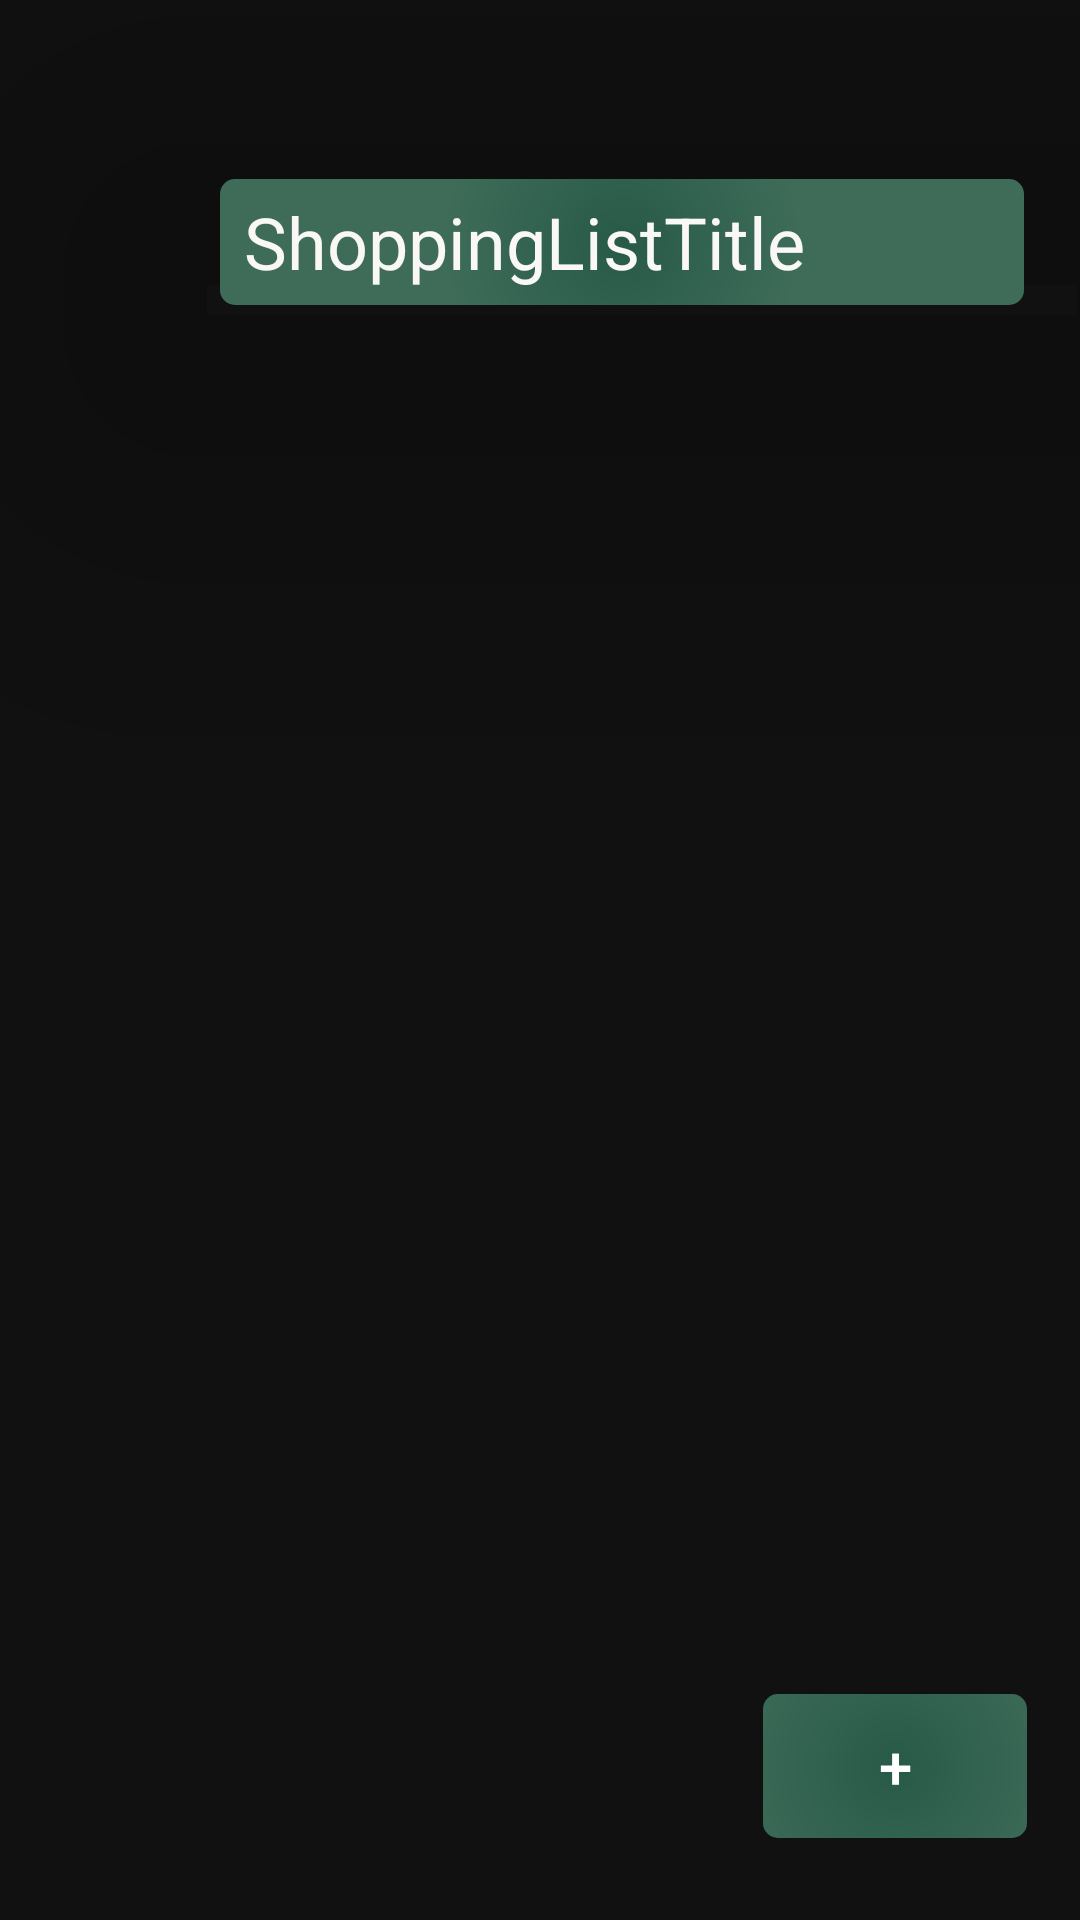

Produce the Android XML layout that renders to this screen, including the resource entries it uses.
<!-- AndroidManifest.xml: activity theme AppTheme.NoActionBar -->
<!-- res/layout/activity_shopping_list_instance.xml -->
<?xml version="1.0" encoding="utf-8"?>
<androidx.constraintlayout.widget.ConstraintLayout xmlns:android="http://schemas.android.com/apk/res/android"
    android:id="@+id/constraintLayoutShoppingListInstance"
    xmlns:app="http://schemas.android.com/apk/res-auto"
    xmlns:tools="http://schemas.android.com/tools"
    android:layout_width="match_parent"
    android:layout_height="match_parent"
    tools:context=".ShoppingListOverviewActivity"
    android:background="@drawable/app_background"
    >


    <ImageView
        android:id="@+id/shoppingCartIconInstance"
        android:layout_width="48dp"
        android:layout_height="42dp"
        android:layout_gravity="center"
        android:src="@drawable/ic_baseline_shopping_basket_24"

        android:textAlignment="center"
        android:textColor="@color/white"
        android:translationZ="90dp"
        app:layout_constraintBottom_toBottomOf="@+id/tvShoppingListTitle"
        app:layout_constraintEnd_toEndOf="@+id/recyclerViewShoppingListItems"
        app:layout_constraintHorizontal_bias="0.0"
        app:layout_constraintStart_toStartOf="@+id/recyclerViewShoppingListItems"
        app:layout_constraintTop_toTopOf="@+id/tvShoppingListTitle" />

    <TextView
        android:id="@+id/tvShoppingListTitle"
        android:layout_width="268dp"
        android:layout_height="42dp"
        android:layout_marginStart="8dp"
        android:background="@drawable/button_background"
        android:gravity="start|center_vertical"
        android:paddingStart="8dp"
        android:text="@string/shoppingListTitle"
        android:textColor="#FAF7F7"
        android:textSize="24sp"
        android:translationZ="90dp"
        app:layout_constraintBottom_toBottomOf="parent"
        app:layout_constraintStart_toEndOf="@+id/shoppingCartIconInstance"
        app:layout_constraintTop_toTopOf="parent"
        app:layout_constraintVertical_bias="0.100000024" />

    <ImageView
        android:id="@+id/vEditShoppingListItems"
        android:layout_width="wrap_content"
        android:layout_height="wrap_content"
        android:contentDescription="TODO"
        android:padding="3dp"
        android:src="@drawable/ic_baseline_edit_24"
        android:translationZ="90dp"
        android:visibility="visible"
        app:layout_constraintBottom_toBottomOf="@+id/tvShoppingListTitle"
        app:layout_constraintEnd_toEndOf="@+id/recyclerViewShoppingListItems"
        app:layout_constraintHorizontal_bias="1.0"
        app:layout_constraintStart_toStartOf="@+id/recyclerViewShoppingListItems"
        app:layout_constraintTop_toTopOf="@+id/tvShoppingListTitle" />

    <ImageView
        android:id="@+id/vConfirmShoppingListItemChanges"
        android:layout_width="wrap_content"
        android:layout_height="wrap_content"
        android:contentDescription="TODO"
        android:padding="3dp"
        android:src="@drawable/ic_baseline_check_24"
        android:textColorHighlight="#F6F4F4"
        android:textColorLink="#00FFFCFC"
        android:translationZ="90dp"
        android:visibility="invisible"
        app:layout_constraintBottom_toBottomOf="@+id/tvShoppingListTitle"
        app:layout_constraintEnd_toEndOf="@+id/recyclerViewShoppingListItems"
        app:layout_constraintHorizontal_bias="1.0"
        app:layout_constraintStart_toStartOf="@+id/recyclerViewShoppingListItems"
        app:layout_constraintTop_toTopOf="@+id/tvShoppingListTitle" />

    <androidx.recyclerview.widget.RecyclerView
        android:id="@+id/recyclerViewShoppingListItems"
        android:layout_width="325dp"
        android:layout_height="447dp"
        android:layout_marginTop="16dp"
        app:layout_constraintBottom_toBottomOf="parent"
        app:layout_constraintEnd_toEndOf="parent"
        app:layout_constraintHorizontal_bias="0.494"
        app:layout_constraintStart_toStartOf="parent"
        app:layout_constraintTop_toBottomOf="@+id/tvShoppingListTitle"
        app:layout_constraintVertical_bias="0.0" />

    <Button
        android:id="@+id/bCreateShoppingListItem"
        android:layout_width="wrap_content"
        android:layout_height="wrap_content"
        android:layout_gravity="end"
        android:background="@drawable/button_background"
        android:padding="1dp"
        android:text="@string/Plus"
        android:textAllCaps="false"
        android:textColor="@color/white"
        android:textSize="20sp"
        android:translationZ="90dp"
        app:layout_constraintBottom_toBottomOf="parent"
        app:layout_constraintEnd_toEndOf="@+id/recyclerViewShoppingListItems"
        app:layout_constraintHorizontal_bias="1.0"
        app:layout_constraintStart_toStartOf="@+id/recyclerViewShoppingListItems"
        app:layout_constraintTop_toBottomOf="@+id/recyclerViewShoppingListItems"
        app:layout_constraintVertical_bias="0.0" />




</androidx.constraintlayout.widget.ConstraintLayout>
<!-- resources referenced by this layout -->
<resources>
  <color name="white">#FFFFFFFF</color>
  <!-- drawable app_background (drawable) -->
  <?xml version="1.0" encoding="utf-8"?>
  <shape xmlns:android="http://schemas.android.com/apk/res/android" android:shape="rectangle">
      <gradient android:startColor="#111111" android:endColor="#111111"
          android:angle="270"/>
  </shape>
  <!-- drawable button_background (drawable) -->
  <?xml version="1.0" encoding="utf-8"?>
  <shape xmlns:android="http://schemas.android.com/apk/res/android" android:shape="rectangle">
      
      <gradient
          android:startColor="#285A48"
          android:endColor="#3e6c59"
          android:gradientRadius="180"
          android:type="radial" />
      <corners android:radius="5dp"/>
  </shape>
  <!-- drawable ic_baseline_check_24 (drawable) -->
  <vector android:height="24dp" android:tint="?attr/colorControlNormal"
      android:viewportHeight="24" android:viewportWidth="24"
      android:width="24dp" xmlns:android="http://schemas.android.com/apk/res/android">
      <path android:fillColor="@android:color/white" android:pathData="M9,16.17L4.83,12l-1.42,1.41L9,19 21,7l-1.41,-1.41z"/>
  
  </vector>
  <string name="Plus">+</string>
  <string name="shoppingListTitle">ShoppingListTitle</string>
  <style name="AppTheme.NoActionBar" parent="Theme.AppCompat.Light.NoActionBar">
          <item name="windowActionBar">false</item>
          <item name="windowNoTitle">true</item>
      </style>
</resources>
